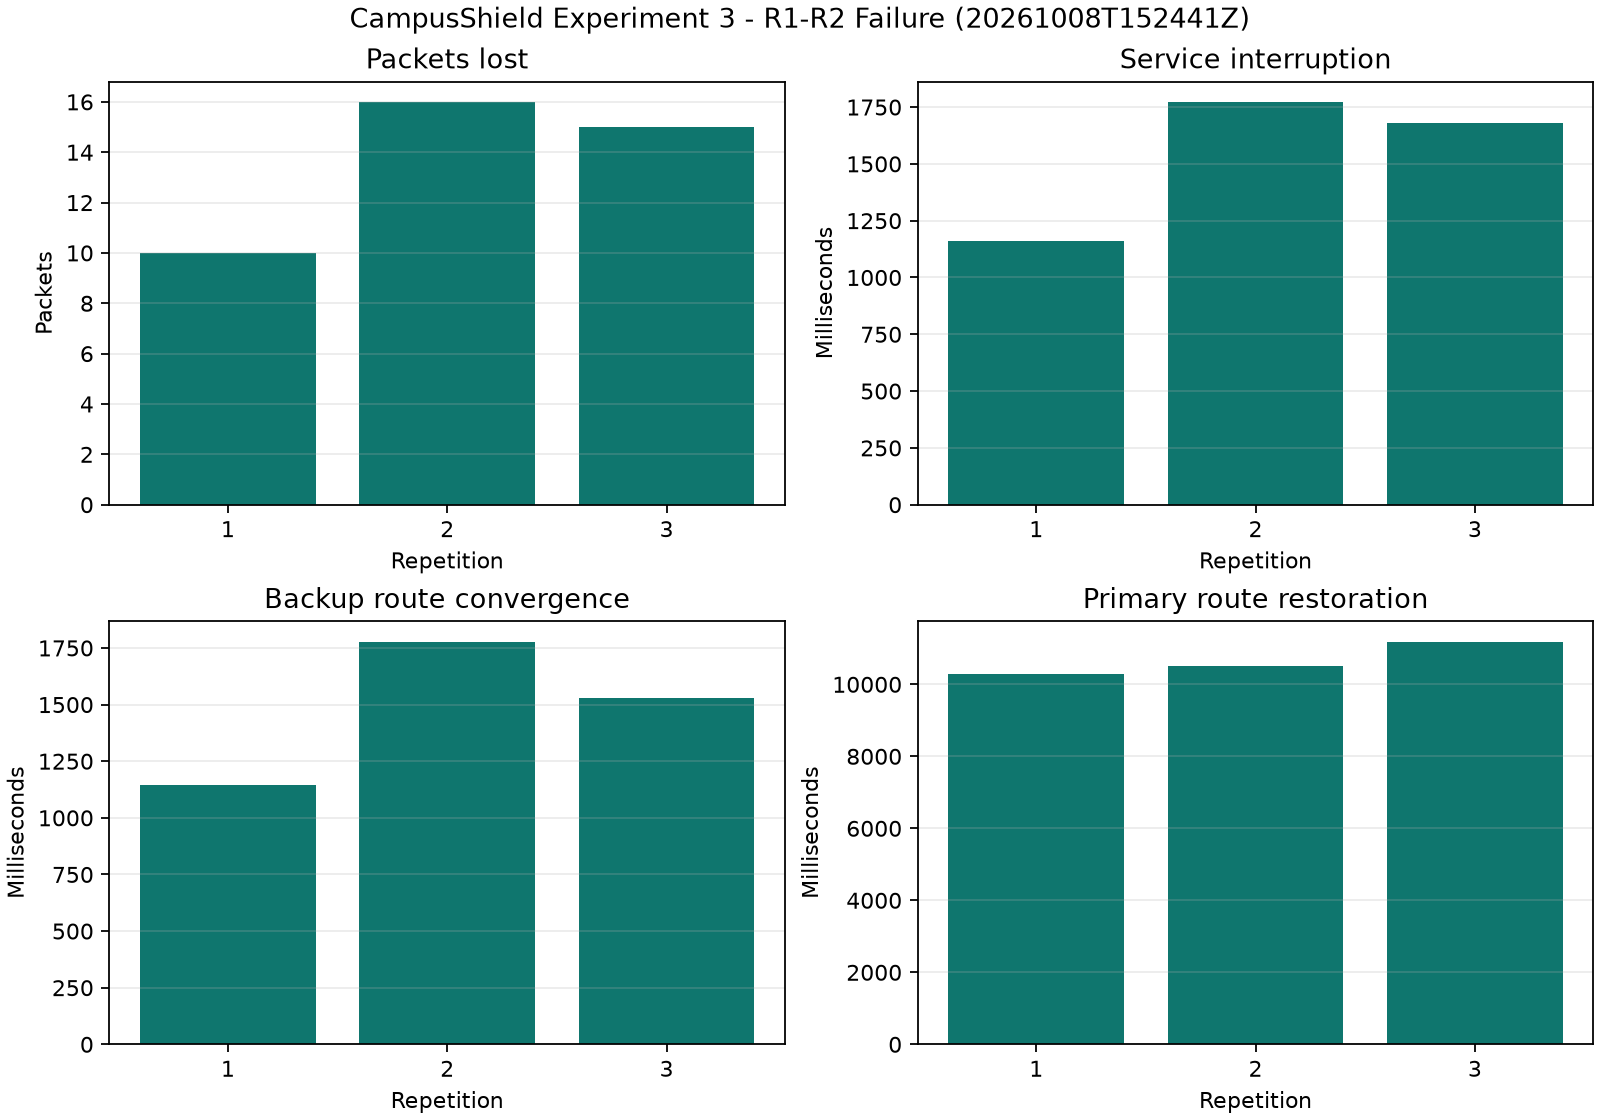

Values plotted in this chart, from the file beside it:
group_id, repetition, run_id, failure_timestamp_utc, packets_lost_during_convergence, service_interruption_ms, route_convergence_ms, primary_restoration_ms, last_success_before_outage_utc, first_success_after_outage_utc, route_before, route_after_failure, route_after_restoration, full_neighbors_before, full_neighbors_after_failure, pre_failure_nhs, backup_path_nhs
20261008T152441Z, 1, 19, 2026-10-08T15:25:04.530212+00:00, 10, 1161, 1146, 10274, 2026-10-08T15:25:04.567470+00:00, 2026-10-08T15:25:05.728536+00:00, 10.10.20.10 via 10.10.255.2 dev r1-eth0 …, 10.10.20.10 via 10.10.255.6 dev r1-eth1 …, 10.10.20.10 via 10.10.255.2 dev r1-eth0 …, 2, 1, 76.04, 78.08
20261008T152441Z, 2, 20, 2026-10-08T15:25:40.954471+00:00, 16, 1773, 1779, 10497, 2026-10-08T15:25:40.987651+00:00, 2026-10-08T15:25:42.760502+00:00, 10.10.20.10 via 10.10.255.2 dev r1-eth0 …, 10.10.20.10 via 10.10.255.6 dev r1-eth1 …, 10.10.20.10 via 10.10.255.2 dev r1-eth0 …, 2, 1, 84.24, 78.77
20261008T152441Z, 3, 21, 2026-10-08T15:26:19.378679+00:00, 15, 1678, 1530, 11189, 2026-10-08T15:26:19.314207+00:00, 2026-10-08T15:26:20.992475+00:00, 10.10.20.10 via 10.10.255.2 dev r1-eth0 …, 10.10.20.10 via 10.10.255.6 dev r1-eth1 …, 10.10.20.10 via 10.10.255.2 dev r1-eth0 …, 2, 1, 86.13, 78.84
